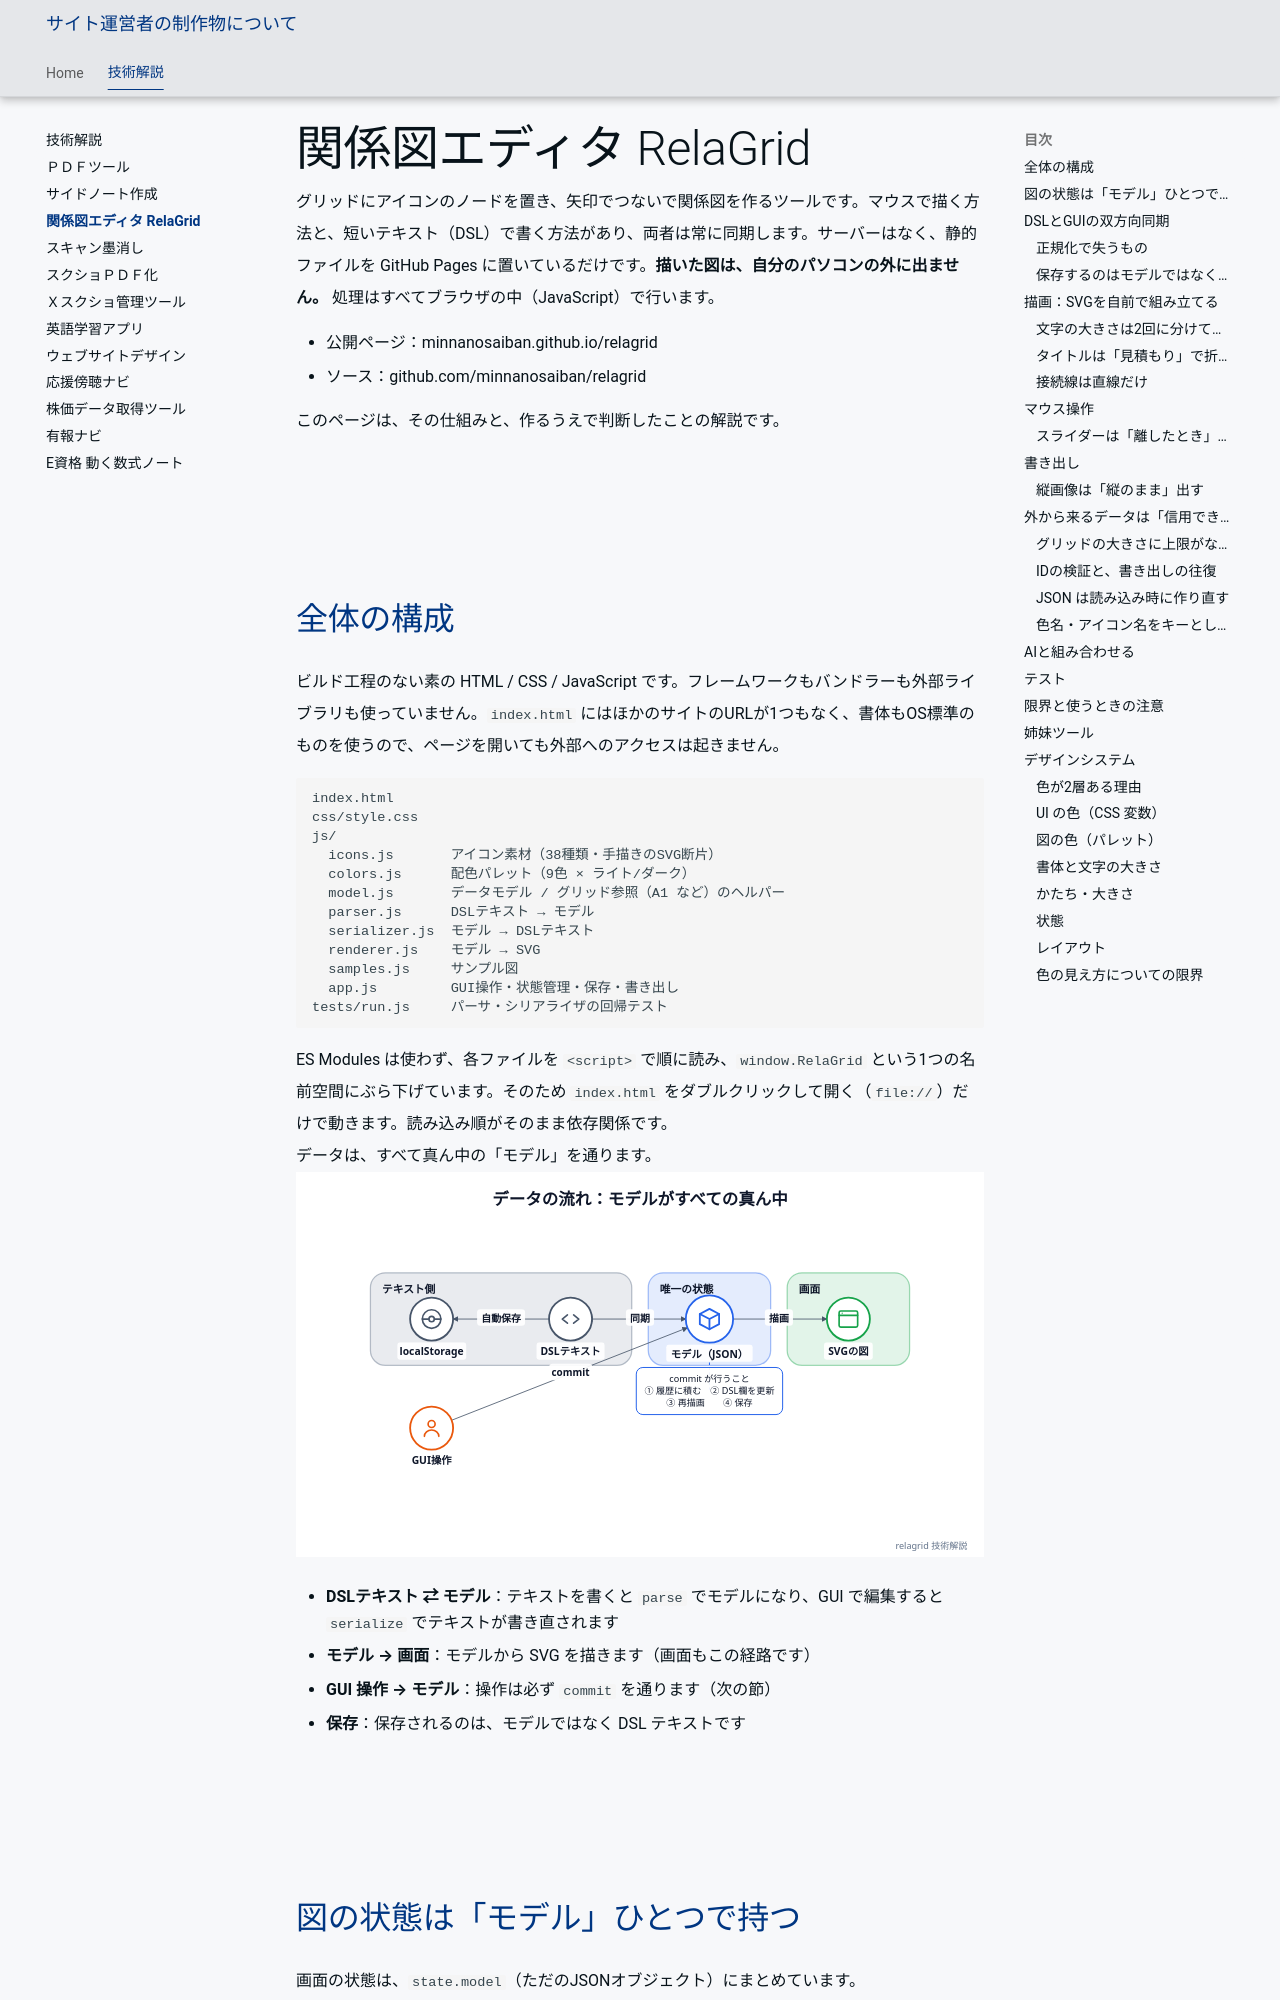

repository: minnanosaiban/tomo · page: tech/relagrid/index.html · generator: mkdocs

---
title: 関係図エディタ RelaGrid
---

# 関係図エディタ RelaGrid

グリッドにアイコンのノードを置き、矢印でつないで関係図を作るツールです。マウスで描く方法と、短いテキスト（DSL）で書く方法があり、両者は常に同期します。サーバーはなく、静的ファイルを GitHub Pages に置いているだけです。**描いた図は、自分のパソコンの外に出ません。** 処理はすべてブラウザの中（JavaScript）で行います。

- 公開ページ：[minnanosaiban.github.io/relagrid](https://minnanosaiban.github.io/relagrid/)
- ソース：[github.com/minnanosaiban/relagrid](https://github.com/minnanosaiban/relagrid)

このページは、その仕組みと、作るうえで判断したことの解説です。

## 全体の構成

ビルド工程のない素の HTML / CSS / JavaScript です。フレームワークもバンドラーも外部ライブラリも使っていません。`index.html` にはほかのサイトのURLが1つもなく、書体もOS標準のものを使うので、ページを開いても外部へのアクセスは起きません。

```
index.html
css/style.css
js/
  icons.js       アイコン素材（38種類・手描きのSVG断片）
  colors.js      配色パレット（9色 × ライト/ダーク）
  model.js       データモデル / グリッド参照（A1 など）のヘルパー
  parser.js      DSLテキスト → モデル
  serializer.js  モデル → DSLテキスト
  renderer.js    モデル → SVG
  samples.js     サンプル図
  app.js         GUI操作・状態管理・保存・書き出し
tests/run.js     パーサ・シリアライザの回帰テスト
```

ES Modules は使わず、各ファイルを `<script>` で順に読み、`window.RelaGrid` という1つの名前空間にぶら下げています。そのため `index.html` をダブルクリックして開く（`file://`）だけで動きます。読み込み順がそのまま依存関係です。

データは、すべて真ん中の「モデル」を通ります。

![データの流れ：DSLテキストとモデルは parse / serialize で同期し、モデルから SVG を描画する。GUI 操作は commit を通してモデルを更新し、DSL テキストは localStorage に自動保存される](../img/relagrid-data-flow.svg){width="700"}

- **DSLテキスト ⇄ モデル**：テキストを書くと `parse` でモデルになり、GUI で編集すると `serialize` でテキストが書き直されます
- **モデル → 画面**：モデルから SVG を描きます（画面もこの経路です）
- **GUI 操作 → モデル**：操作は必ず `commit` を通ります（次の節）
- **保存**：保存されるのは、モデルではなく DSL テキストです
